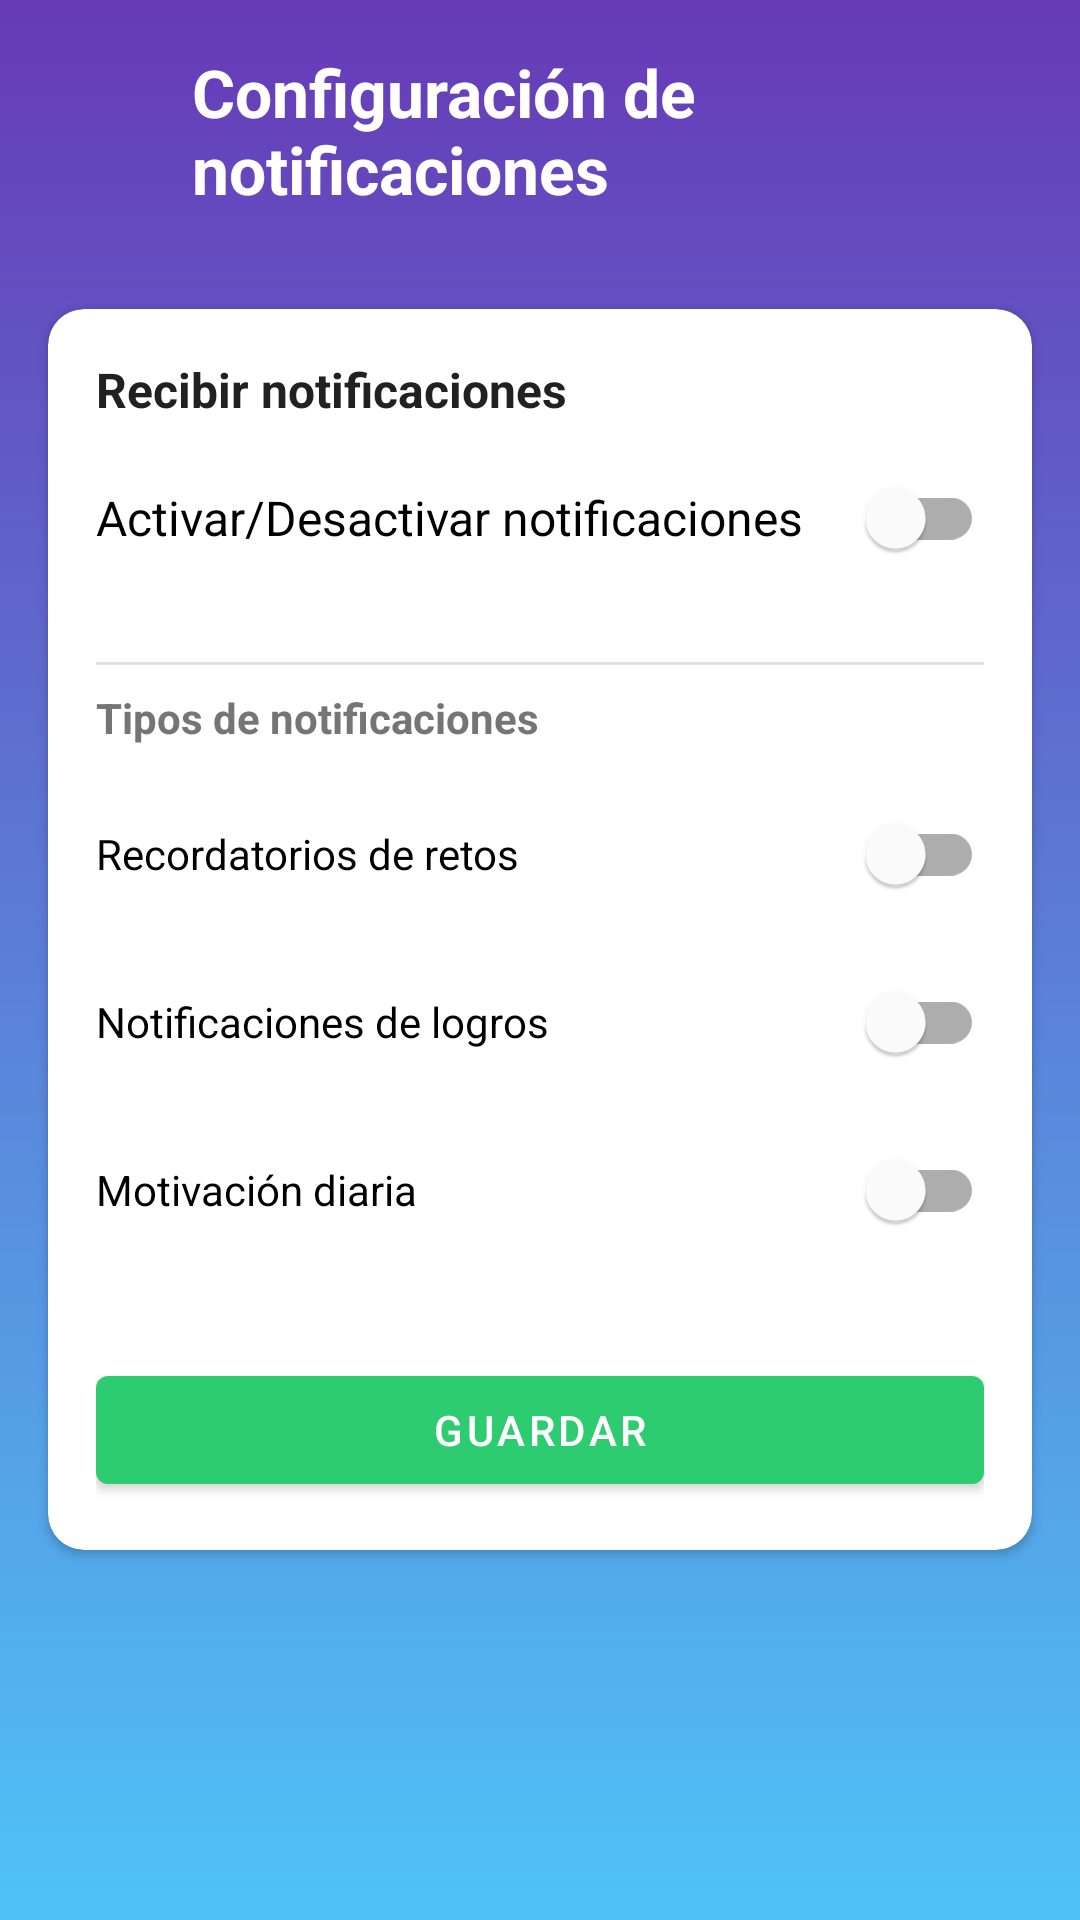

Reconstruct the res/layout file that produces this screen, plus the resources it refers to.
<!-- AndroidManifest.xml: application theme Theme.Epic_pop -->
<!-- res/layout/activity_notification_settings.xml -->
<?xml version="1.0" encoding="utf-8"?>
<androidx.constraintlayout.widget.ConstraintLayout xmlns:android="http://schemas.android.com/apk/res/android"
    xmlns:app="http://schemas.android.com/apk/res-auto"
    android:id="@+id/root_notification"
    android:layout_width="match_parent"
    android:layout_height="match_parent"
    android:background="@drawable/bg_settings_gradient">

    <LinearLayout
        android:id="@+id/top_bar"
        android:layout_width="0dp"
        android:layout_height="wrap_content"
        android:orientation="horizontal"
        android:padding="16dp"
        android:gravity="center_vertical"
        app:layout_constraintTop_toTopOf="parent"
        app:layout_constraintStart_toStartOf="parent"
        app:layout_constraintEnd_toEndOf="parent">

        <ImageButton
            android:id="@+id/btn_back"
            android:layout_width="40dp"
            android:layout_height="40dp"
            android:background="?attr/selectableItemBackgroundBorderless"
            android:src="@drawable/ic_arrow_back"
            app:tint="@android:color/white"
            android:contentDescription="@string/cd_back" />

        <TextView
            android:layout_width="wrap_content"
            android:layout_height="wrap_content"
            android:text="@string/notifications_title"
            android:textColor="@android:color/white"
            android:textStyle="bold"
            android:textSize="22sp"
            android:layout_marginStart="8dp" />
    </LinearLayout>

    <androidx.cardview.widget.CardView
        android:layout_width="0dp"
        android:layout_height="wrap_content"
        android:layout_margin="16dp"
        android:elevation="4dp"
        app:cardCornerRadius="12dp"
        app:layout_constraintTop_toBottomOf="@id/top_bar"
        app:layout_constraintStart_toStartOf="parent"
        app:layout_constraintEnd_toEndOf="parent">

        <LinearLayout
            android:layout_width="match_parent"
            android:layout_height="wrap_content"
            android:orientation="vertical"
            android:padding="16dp">

            <TextView
                android:layout_width="wrap_content"
                android:layout_height="wrap_content"
                android:text="@string/notifications_receive"
                android:textColor="#212121"
                android:textSize="16sp"
                android:textStyle="bold"
                android:layout_marginBottom="8dp" />

            <com.google.android.material.switchmaterial.SwitchMaterial
                android:id="@+id/switch_notifications_master"
                android:layout_width="match_parent"
                android:layout_height="wrap_content"
                android:text="@string/notifications_toggle"
                android:textSize="16sp"
                android:layout_marginBottom="16dp" />

            
            <View
                android:layout_width="match_parent"
                android:layout_height="1dp"
                android:background="#E0E0E0"
                android:layout_marginVertical="8dp" />

            <TextView
                android:layout_width="wrap_content"
                android:layout_height="wrap_content"
                android:text="Tipos de notificaciones"
                android:textColor="#757575"
                android:textSize="14sp"
                android:textStyle="bold"
                android:layout_marginBottom="12dp" />

            <com.google.android.material.switchmaterial.SwitchMaterial
                android:id="@+id/switch_challenge_reminders"
                android:layout_width="match_parent"
                android:layout_height="wrap_content"
                android:text="Recordatorios de retos"
                android:textSize="14sp"
                android:layout_marginBottom="8dp" />

            <com.google.android.material.switchmaterial.SwitchMaterial
                android:id="@+id/switch_achievements"
                android:layout_width="match_parent"
                android:layout_height="wrap_content"
                android:text="Notificaciones de logros"
                android:textSize="14sp"
                android:layout_marginBottom="8dp" />

            <com.google.android.material.switchmaterial.SwitchMaterial
                android:id="@+id/switch_daily_motivation"
                android:layout_width="match_parent"
                android:layout_height="wrap_content"
                android:text="Motivación diaria"
                android:textSize="14sp"
                android:layout_marginBottom="16dp" />

            <com.google.android.material.button.MaterialButton
                android:id="@+id/btn_save"
                android:layout_width="match_parent"
                android:layout_height="48dp"
                android:layout_marginTop="16dp"
                android:text="@string/action_save"
                app:backgroundTint="#2ECC71"
                android:textColor="@android:color/white" />
        </LinearLayout>
    </androidx.cardview.widget.CardView>

</androidx.constraintlayout.widget.ConstraintLayout>
<!-- resources referenced by this layout -->
<resources>
  <!-- drawable bg_settings_gradient (drawable) -->
  <?xml version="1.0" encoding="utf-8"?>
  <shape xmlns:android="http://schemas.android.com/apk/res/android" android:shape="rectangle">
      <gradient
          android:startColor="#673AB7"
          android:endColor="#4FC3F7"
          android:angle="270"/>
  </shape>
  <string name="action_save">Guardar</string>
  <string name="cd_back">Volver</string>
  <string name="notifications_receive">Recibir notificaciones</string>
  <string name="notifications_title">Configuración de notificaciones</string>
  <string name="notifications_toggle">Activar/Desactivar notificaciones</string>
  <style name="Theme.Epic_pop" parent="Theme.MaterialComponents.DayNight.DarkActionBar">
          
          <item name="colorPrimary">@color/primary</item>
          <item name="colorPrimaryVariant">@color/primary_variant</item>
          <item name="colorOnPrimary">@color/on_primary</item>
          
          <item name="colorSecondary">@color/secondary</item>
          <item name="colorSecondaryVariant">@color/secondary_variant</item>
          <item name="colorOnSecondary">@color/on_secondary</item>
          
          <item name="android:statusBarColor">@color/primary_variant</item>
      </style>
  <color name="primary">#6200EE</color>
  <color name="primary_variant">#3700B3</color>
  <color name="on_primary">#FFFFFF</color>
  <color name="secondary">#03DAC6</color>
  <color name="secondary_variant">#018786</color>
  <color name="on_secondary">#000000</color>
</resources>
